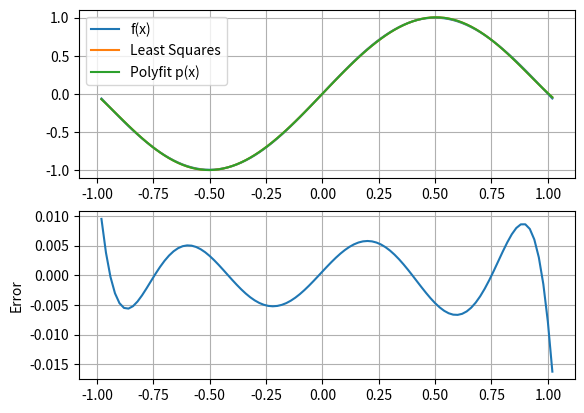

Here is the Python script that generated this plot:
#%%
import numpy as np
import matplotlib.pyplot as plt

#%%
N = 101
x = -1 + 0.02*np.arange(1, N+1)  # Stützstellen
d = np.sin(np.pi*x)

y = np.zeros(d.shape)

f = [
    lambda x: x**5,
    lambda x: x**4,
    lambda x: x**3,
    lambda x: x**2,
    lambda x: x,
    lambda x: 1,
]

#%%
A = np.array([[f(x) for f in f] for x in x])

bls = np.linalg.pinv(A)@d
y = A@bls

b_po = np.polyfit(x,d,deg=5)
y_po = A@b_po

#%%

# Visualize results
plt.figure(1)
plt.subplot(211)
plt.plot(x, d, x, y, x, y_po)
plt.legend(["f(x)", "Least Squares" ,"Polyfit p(x)"])
plt.grid(True)

plt.subplot(212)
plt.plot(x, d-y)
plt.ylabel("Error")
plt.grid(True)
plt.show()